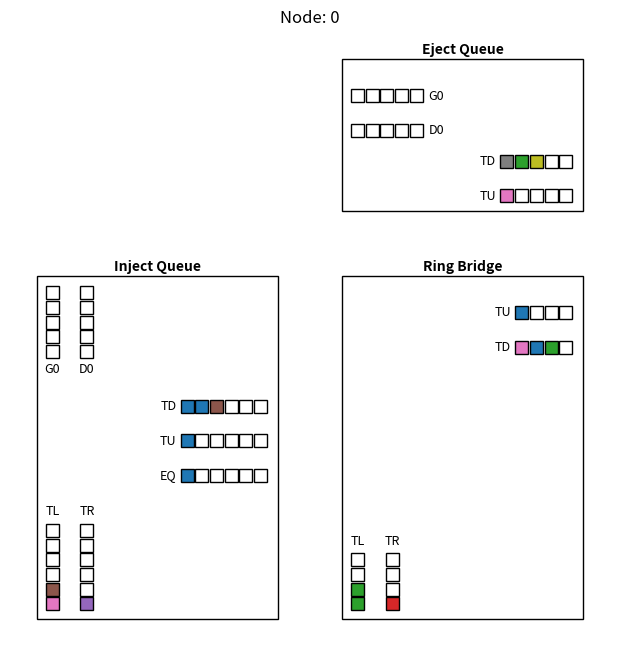

This chart was generated by the following Python code:
import time
import matplotlib.pyplot as plt
from matplotlib.patches import Rectangle
from collections import defaultdict
from matplotlib.patches import FancyArrowPatch


class CrossRingVisualizer:
    def __init__(self, config, ax):
        """
        仅绘制单个节点的 Inject/Eject Queue 和 Ring Bridge FIFO。
        参数:
        - config: 含有 FIFO 深度配置的对象，属性包括 cols, num_nodes, IQ_OUT_FIFO_DEPTH,
          EQ_IN_FIFO_DEPTH, RB_IN_FIFO_DEPTH, RB_OUT_FIFO_DEPTH
        - node_id: 要可视化的节点索引 (0 到 num_nodes-1)
        """
        self.config = config
        self.cols = config.cols
        self.rows = config.rows
        # 提取深度
        self.IQ_depth = config.IQ_OUT_FIFO_DEPTH
        self.EQ_depth = config.EQ_IN_FIFO_DEPTH
        self.RB_in_depth = config.RB_IN_FIFO_DEPTH
        self.RB_out_depth = config.RB_OUT_FIFO_DEPTH
        self.seats_per_link = config.seats_per_link
        self.IQ_CH_depth = config.IQ_CH_FIFO_DEPTH
        self.EQ_CH_depth = config.EQ_CH_FIFO_DEPTH
        # 固定几何参数
        self.square = 0.3  # flit 方块边长
        self.gap = 0.04  # 相邻槽之间间距
        self.fifo_gap = 0.8  # 相邻fifo之间间隙

        # ------- layout tuning parameters (all adjustable) -------
        self.margin = 0.25  # 内边距
        self.gap_lr = 0.2  # 左右两组横向 FIFO 间距
        self.gap_hv = 0.2  # 横纵 FIFO 交界间距
        self.min_depth_vis = 4  # 设计最小深度 (=4)
        self.text_gap = 0.1
        # ---------------------------------------------------------

        height = 8
        weight = 5
        self.inject_module_size = (height, weight)
        self.eject_module_size = (weight, height)
        self.rb_module_size = (height, height)
        # 初始化图形
        if ax is None:
            self.fig, self.ax = plt.subplots(figsize=(8, 6))  # 增大图形尺寸
        else:
            self.ax = ax
            self.fig = ax.figure
        self.ax.axis("off")
        self.ax.set_aspect("equal")
        # 调色板
        self._colors = plt.rcParams["axes.prop_cycle"].by_key()["color"]
        # ------ highlight / tracking ------
        self.use_highlight = False  # 是否启用高亮模式
        self.highlight_pid = None  # 被追踪的 packet_id
        self.highlight_color = "red"  # 追踪 flit 颜色
        self.grey_color = "lightgrey"  # 其它 flit 颜色

        # 存储 patch 和 text
        self.iq_patches, self.iq_texts = {}, {}
        self.eq_patches, self.eq_texts = {}, {}
        self.rb_patches, self.rb_texts = {}, {}
        self.lh_patches, self.cph_texts = {}, {}
        self.lv_patches, self.cpv_texts = {}, {}
        # 画出三个模块的框和 FIFO 槽
        self._draw_modules()
        # self._draw_arrows()

        # 点击显示 flit 信息
        self.patch_info_map = {}  # patch -> (text_obj, info_str)
        self.fig.canvas.mpl_connect("button_press_event", self._on_click)

    def _draw_arrows(self):
        # TODO: not Finished
        # 1. 模块几何信息（必须与 _draw_modules 中的保持一致）
        IQ_x, IQ_y, IQ_w, IQ_h = -4, 0.0, self.inject_module_size
        EQ_x, EQ_y, EQ_w, EQ_h = 0.0, 4, self.eject_module_size
        RB_x, RB_y, RB_w, RB_h = 0.0, 0.0, self.rb_module_size

        # 2. 公共箭头样式基础
        base_style = dict(arrowstyle="-|>", color="black", lw=3.5, mutation_scale=15)

        # 3. 原来的三条箭头，改用 arc3,rad 控制圆润度
        # 箭头1: IQ 右侧上半 → EQ 下侧左半
        A = (IQ_x + IQ_w / 2, IQ_y + IQ_h * 0.25)
        B = (EQ_x - EQ_w / 2, EQ_y - EQ_h / 2)
        style = base_style.copy()
        style["connectionstyle"] = "arc3,rad=0"
        self.ax.add_patch(FancyArrowPatch(posA=A, posB=B, **style))

        # 箭头2: IQ 右侧下半 → RB 左侧中点
        C = (IQ_x + IQ_w / 2, IQ_y - IQ_h * 0.25)
        D = (RB_x - RB_w / 2, RB_y)
        style = base_style.copy()
        style["connectionstyle"] = "arc3,rad=0"
        self.ax.add_patch(FancyArrowPatch(posA=C, posB=D, **style))

        # 箭头3: IQ 底部中点 向下
        E = (IQ_x, IQ_y - IQ_h / 2)
        F = (IQ_x, IQ_y - IQ_h / 2 - 1.0)
        style = base_style.copy()
        style["connectionstyle"] = "arc3,rad=0"  # 直线
        self.ax.add_patch(FancyArrowPatch(posA=E, posB=F, **style))

        # 4. 新增四条箭头
        # 箭头4: RB 底部中点 向下
        G = (RB_x, RB_y - RB_h / 2)
        H = (RB_x, RB_y - RB_h / 2 - 1.0)
        style = base_style.copy()
        style["connectionstyle"] = "arc3,rad=0"
        self.ax.add_patch(FancyArrowPatch(posA=G, posB=H, **style))

        # 箭头5: RB 顶部中点 → EQ 底部中点
        I = (RB_x, RB_y + RB_h / 2)
        J = (EQ_x, EQ_y - EQ_h / 2)
        style = base_style.copy()
        style["connectionstyle"] = "arc3,rad=0"
        self.ax.add_patch(FancyArrowPatch(posA=I, posB=J, **style))

        # 箭头6: RB 右侧中点 向右
        K = (RB_x + RB_w / 2, RB_y)
        L = (RB_x + RB_w / 2 + 1.0, RB_y)
        style = base_style.copy()
        style["connectionstyle"] = "arc3,rad=0"
        self.ax.add_patch(FancyArrowPatch(posA=K, posB=L, **style))

        # 箭头7: EQ 右侧中点 → 向右的一段距离（指向中点）
        M = (EQ_x + EQ_w / 2, EQ_y)
        N = (EQ_x + EQ_w / 2 + 1.0, EQ_y)
        style = base_style.copy()
        style["connectionstyle"] = "arc3,rad=0"
        self.ax.add_patch(FancyArrowPatch(posA=M, posB=N, **style))

    def _draw_modules(self):
        # ---- collect fifo specs ---------------------------------
        ch_names = self.config.channel_names
        # ------- absolute positions (keep spacing param) ----------
        # ------------------- unified module configs ------------------- #
        iq_config = dict(
            title="Inject Queue",
            lanes=ch_names + ["TL", "TR", "EQ", "TU", "TD"],
            depths=[self.IQ_CH_depth] * len(ch_names) + [self.IQ_depth] * 5,
            orientations=["vertical"] * len(ch_names) + ["vertical"] * 2 + ["horizontal"] * 3,
            h_pos=["top"] * len(ch_names) + ["bottom"] * 2 + ["mid"] * 3,
            v_pos=["left"] * len(ch_names) + ["left"] * 2 + ["right"] * 3,
            patch_dict=self.iq_patches,
            text_dict=self.iq_texts,
        )

        eq_config = dict(
            title="Eject Queue",
            lanes=ch_names + ["TU", "TD"],
            depths=[self.EQ_CH_depth] * len(ch_names) + [self.EQ_depth] * 2,
            orientations=["horizontal"] * len(ch_names) + ["horizontal"] * 2,
            h_pos=["top"] * len(ch_names) + ["bottom"] * 2,
            v_pos=["left"] * len(ch_names) + ["right", "right"],
            patch_dict=self.eq_patches,
            text_dict=self.eq_texts,
        )

        rb_config = dict(
            title="Ring Bridge",
            lanes=["TL", "TR", "TU", "TD"],
            depths=[self.RB_in_depth] * 2 + [self.RB_out_depth] * 2,
            orientations=["vertical", "vertical", "horizontal", "horizontal"],
            h_pos=["bottom", "bottom", "top", "top"],
            v_pos=["left", "left", "right", "right"],
            patch_dict=self.rb_patches,
            text_dict=self.rb_texts,
        )

        # ---------------- compute sizes via fifo specs ---------------- #
        def make_specs(c):
            """
            Build a list of (orient, h_group, v_group, depth) for each fifo lane.
            Each spec tuple is (orient, h_group, v_group, depth), unused group is None.
            """
            specs = []
            for ori, hp, vp, d in zip(c["orientations"], c["h_pos"], c["v_pos"], c["depths"]):
                if ori[0].upper() == "H":
                    v_group = {"left": "L", "right": "R"}.get(vp, "M")
                    h_group = {"top": "T", "bottom": "B"}.get(hp, "M")
                    specs.append(("H", h_group, v_group, d))
                else:  # vertical
                    v_group = {"left": "L", "right": "R"}.get(vp, "M")
                    h_group = {"top": "T", "bottom": "B"}.get(hp, "M")
                    specs.append(("V", h_group, v_group, d))
            return specs

        w_iq, h_iq = self._calc_module_size("IQ", make_specs(iq_config))
        w_eq, h_eq = self._calc_module_size("EQ", make_specs(eq_config))
        w_rb, h_rb = self._calc_module_size("RB", make_specs(rb_config))
        rb_h = max(h_iq, h_rb)
        rb_w = max(w_eq, w_rb)
        # self.inject_module_size = (w_iq, rb_h)
        # self.eject_module_size = (rb_w, h_eq)
        # self.rb_module_size = (rb_w, rb_h)
        self.inject_module_size = (rb_h, w_iq)
        self.eject_module_size = (h_eq, rb_w)
        self.rb_module_size = (rb_h, rb_w)
        # self.inject_module_size = (6, 4)
        # self.eject_module_size = (4, 6)
        # self.rb_module_size = (6, 6)

        center_x, center_y = 0, 0
        spacing = 1.5
        IQ_x = center_x - self.inject_module_size[1] - spacing
        IQ_y = center_y
        RB_x = center_x
        RB_y = center_y
        EQ_x = center_x
        EQ_y = center_y + self.rb_module_size[0] + spacing

        # ---------------------- draw modules -------------------------- #
        self._draw_fifo_module(
            x=IQ_x,
            y=IQ_y,
            title=iq_config["title"],
            module_height=self.inject_module_size[0],
            module_width=self.inject_module_size[1],
            lanes=iq_config["lanes"],
            depths=iq_config["depths"],
            orientations=iq_config["orientations"],
            h_position=iq_config["h_pos"],
            v_position=iq_config["v_pos"],
            patch_dict=iq_config["patch_dict"],
            text_dict=iq_config["text_dict"],
            per_lane_depth=True,
        )

        self._draw_fifo_module(
            x=EQ_x,
            y=EQ_y,
            title=eq_config["title"],
            module_height=self.eject_module_size[0],
            module_width=self.eject_module_size[1],
            lanes=eq_config["lanes"],
            depths=eq_config["depths"],
            orientations=eq_config["orientations"],
            h_position=eq_config["h_pos"],
            v_position=eq_config["v_pos"],
            patch_dict=eq_config["patch_dict"],
            text_dict=eq_config["text_dict"],
            per_lane_depth=True,
        )

        self._draw_fifo_module(
            x=RB_x,
            y=RB_y,
            title=rb_config["title"],
            module_height=self.rb_module_size[0],
            module_width=self.rb_module_size[1],
            lanes=rb_config["lanes"],
            depths=rb_config["depths"],
            orientations=rb_config["orientations"],
            h_position=rb_config["h_pos"],
            v_position=rb_config["v_pos"],
            patch_dict=rb_config["patch_dict"],
            text_dict=rb_config["text_dict"],
            per_lane_depth=True,
        )

        self.ax.relim()
        self.ax.autoscale_view()

    def _draw_fifo_module(
        self,
        x,
        y,
        title,
        module_height,
        module_width,
        lanes,
        depths,
        patch_dict,
        text_dict,
        per_lane_depth=False,
        orientations=None,
        h_position="top",
        v_position="left",
        title_position="left-up",
    ):
        """
        支持 hpos/vpos 联合定位的 FIFO 绘制
        """
        square = self.square
        gap = self.gap

        # 处理方向参数
        if orientations is None:
            orientations = ["horizontal"] * len(lanes)
        elif isinstance(orientations, str):
            orientations = [orientations] * len(lanes)

        # 处理 h_position/v_position 支持列表
        if isinstance(h_position, str):
            h_position = [h_position if ori == "horizontal" else None for ori in orientations]
        if isinstance(v_position, str):
            v_position = [v_position if ori == "vertical" else None for ori in orientations]

        if not (len(h_position) == len(v_position) == len(lanes)):
            raise ValueError("h_position, v_position, lanes must have the same length")

        # 处理 depth
        if per_lane_depth:
            lane_depths = depths
        else:
            lane_depths = [depths] * len(lanes)

        # 绘制模块边框
        box = Rectangle((x, y), module_width, module_height, fill=False)
        self.ax.add_patch(box)

        # 模块标题
        title_x = x + module_width / 2
        title_y = y + module_height + 0.05
        self.ax.text(title_x, title_y, title, ha="center", va="bottom", fontweight="bold")

        patch_dict.clear()
        text_dict.clear()

        # 分组并组内编号
        group_map = defaultdict(list)
        for i, (ori, hpos, vpos) in enumerate(zip(orientations, h_position, v_position)):
            group_map[(ori, hpos, vpos)].append(i)

        group_idx = {}
        for group, idxs in group_map.items():
            for j, i in enumerate(idxs):
                group_idx[i] = j

        for i, (lane, orient, depth) in enumerate(zip(lanes, orientations, lane_depths)):
            hpos = h_position[i]
            vpos = v_position[i]
            idx_in_group = group_idx[i]
            group_size = len(group_map[(orient, hpos, vpos)])

            if orient == "horizontal":
                # 纵坐标由 hpos 决定
                if hpos == "top":
                    lane_y = y + module_height - ((idx_in_group + 1) * self.fifo_gap) - self.gap_hv
                    text_va = "bottom"
                elif hpos == "bottom":
                    lane_y = y + (idx_in_group * self.fifo_gap) + self.gap_hv
                    text_va = "top"
                elif hpos == "mid":
                    lane_y = y + module_height / 2 + (idx_in_group - 1) * self.fifo_gap
                    text_va = "center"
                else:
                    raise ValueError(f"Unknown h_position: {hpos}")

                # 横坐标由 vpos 决定
                if vpos == "right":
                    lane_x = x + module_width - depth * (square + gap) - self.gap_lr
                    text_x = x + module_width - depth * (square + gap) - self.gap_lr - self.text_gap
                    slot_dir = 1
                    ha = "right"
                elif vpos == "left":
                    lane_x = x + self.gap_lr
                    text_x = x + self.gap_lr + depth * (square + gap) + self.text_gap
                    slot_dir = 1
                    ha = "left"
                elif vpos == "mid" or vpos is None:
                    lane_x = x + module_width / 2 - depth * (square + gap)
                    text_x = x + module_width / 2 - depth * (square + gap) - self.text_gap
                    slot_dir = 1
                    ha = "left"
                else:
                    raise ValueError(f"Unknown v_position: {vpos}")

                self.ax.text(text_x, lane_y + square / 2, lane[0].upper() + lane[-1], ha=ha, va="center", fontsize=9)
                patch_dict[lane] = []
                text_dict[lane] = []

                for s in range(depth):
                    slot_x = lane_x + slot_dir * s * (square + gap)
                    slot_y = lane_y
                    patch = Rectangle((slot_x, slot_y), square, square, edgecolor="black", facecolor="none")
                    self.ax.add_patch(patch)
                    txt = self.ax.text(slot_x, slot_y + (square / 2 + 0.005 if hpos == "top" else -square / 2 - 0.005), "", ha="center", va=text_va, fontsize=9)
                    txt.set_visible(False)  # 默认隐藏
                    patch_dict[lane].append(patch)
                    text_dict[lane].append(txt)

            elif orient == "vertical":
                # 横坐标由 vpos 决定
                if vpos == "left":
                    lane_x = x + (idx_in_group * self.fifo_gap) + self.gap_lr
                    text_ha = "right"
                elif vpos == "right":
                    lane_x = x + module_width - (idx_in_group * self.fifo_gap) - self.gap_lr
                    text_ha = "left"
                elif vpos == "mid" or vpos is None:
                    offset = (idx_in_group - (group_size - 1) / 2) * self.fifo_gap
                    lane_x = x + offset
                    text_ha = "center"
                else:
                    raise ValueError(f"Unknown v_position: {vpos}")

                # 纵坐标由 hpos 决定
                if hpos == "top":
                    lane_y = y + module_height - depth * (square + gap) - self.gap_hv
                    text_y = y + module_height - depth * (square + gap) - self.gap_hv - self.text_gap
                    slot_dir = 1
                    va = "top"
                elif hpos == "bottom":
                    lane_y = y + self.gap_hv
                    text_y = y + self.gap_hv + depth * (square + gap) + self.text_gap
                    slot_dir = 1
                    va = "bottom"
                elif hpos == "mid" or hpos is None:
                    lane_y = y - (depth / 2) * (square + gap)
                    slot_dir = 1
                    va = "center"
                else:
                    raise ValueError(f"Unknown h_position: {hpos}")

                self.ax.text(lane_x + square / 2, text_y, lane[0].upper() + lane[-1], ha="center", va=va, fontsize=9)
                patch_dict[lane] = []
                text_dict[lane] = []

                for s in range(depth):
                    slot_x = lane_x
                    slot_y = lane_y + slot_dir * s * (square + gap)
                    patch = Rectangle((slot_x, slot_y), square, square, edgecolor="black", facecolor="none")
                    self.ax.add_patch(patch)
                    txt = self.ax.text(slot_x + (square / 2 + 0.005 if vpos == "right" else -square / 2 - 0.005), slot_y, "", ha=text_ha, va="center", fontsize=9)
                    txt.set_visible(False)  # 默认隐藏
                    patch_dict[lane].append(patch)
                    text_dict[lane].append(txt)

            else:
                raise ValueError(f"Unknown orientation: {orient}")

    def _get_color(self, flit):
        """返回矩形槽的填充颜色；支持“高亮追踪模式”。"""
        pid = getattr(flit, "packet_id", 0)

        # --- 高亮模式：目标 flit → 红，其余 → 灰 -----------------
        if self.use_highlight:
            return self.highlight_color if pid == self.highlight_pid else self.grey_color

        # --- 普通模式：按 packet_id 轮询调色板（无缓存） ----------
        return self._colors[pid % len(self._colors)]

    def draw_piece_for_node(self, node_id, network):
        """
        更新当前节点的 FIFO 状态。
        state: { 'inject': {...}, 'eject': {...}, 'ring_bridge': {...} }
        """
        # 清空旧的 patch->info 映射
        self.patch_info_map.clear()
        # --------------------------------------------------------------
        # 若外部 (Link_State_Visualizer) 清除了坐标轴，需要重新画框架
        # --------------------------------------------------------------
        if len(self.ax.patches) == 0:  # 轴内无任何图元，说明已被 clear()
            self._draw_modules()  # 重建 FIFO / RB 边框与槽
            # 如果还想显示所有 links，可取消下一行注释
            # self._draw_links_module()

        self.node_id = node_id
        IQ = network.inject_queues
        EQ = network.eject_queues
        RB = network.ring_bridge
        IQ_Ch = network.IQ_channel_buffer
        EQ_Ch = network.EQ_channel_buffer
        # Inject
        for lane, patches in self.iq_patches.items():
            if "_" in lane:
                q = IQ_Ch.get(lane, [])[self.node_id]
            else:
                q = IQ.get(lane, [])[self.node_id]
            for idx, p in enumerate(patches):
                t = self.iq_texts[lane][idx]
                if idx < len(q):
                    flit = q[idx]
                    packet_id = getattr(flit, "packet_id", None)
                    flit_id = getattr(flit, "flit_id", str(flit))

                    # 创建复合ID对象
                    pid = {"packet_id": packet_id, "flit_id": flit_id}

                    # 设置颜色（基于packet_id）和显示文本
                    p.set_facecolor(self._get_color(flit))
                    info = f"{packet_id}-{flit_id}"
                    t.set_text(info)
                    t.set_visible(False)  # 隐藏文字
                    self.patch_info_map[p] = (t, info)
                else:
                    p.set_facecolor("none")
                    t.set_visible(False)
                    if p in self.patch_info_map:
                        self.patch_info_map.pop(p, None)
        # Eject
        for lane, patches in self.eq_patches.items():
            if "_" in lane:
                q = EQ_Ch.get(lane, [])[self.node_id - self.cols]
            else:
                q = EQ.get(lane, [])[self.node_id - self.cols]
            for idx, p in enumerate(patches):
                t = self.eq_texts[lane][idx]
                if idx < len(q):
                    flit = q[idx]
                    packet_id = getattr(flit, "packet_id", None)
                    flit_id = getattr(flit, "flit_id", str(flit))

                    # 创建复合ID对象
                    pid = {"packet_id": packet_id, "flit_id": flit_id}

                    # 设置颜色（基于packet_id）和显示文本
                    p.set_facecolor(self._get_color(flit))
                    info = f"{packet_id}-{flit_id}"
                    t.set_text(info)
                    t.set_visible(False)  # 隐藏文字
                    self.patch_info_map[p] = (t, info)
                else:
                    p.set_facecolor("none")
                    t.set_visible(False)
                    if p in self.patch_info_map:
                        self.patch_info_map.pop(p, None)
        # Ring Bridge
        for lane, patches in self.rb_patches.items():
            q = RB.get(lane, [])[(self.node_id, self.node_id - self.cols)]
            for idx, p in enumerate(patches):
                t = self.rb_texts[lane][idx]
                if idx < len(q):
                    flit = q[idx]
                    packet_id = getattr(flit, "packet_id", None)
                    flit_id = getattr(flit, "flit_id", str(flit))

                    # 创建复合ID对象
                    pid = {"packet_id": packet_id, "flit_id": flit_id}

                    # 设置颜色（基于packet_id）和显示文本
                    p.set_facecolor(self._get_color(flit))
                    info = f"{packet_id}-{flit_id}"
                    t.set_text(info)
                    t.set_visible(False)  # 隐藏文字
                    self.patch_info_map[p] = (t, info)
                else:
                    p.set_facecolor("none")
                    t.set_visible(False)
                    if p in self.patch_info_map:
                        self.patch_info_map.pop(p, None)

        plt.title(f"Node: {self.node_id}", fontsize=12)
        # plt.pause(0.2)

    # ------------------------------------------------------------------ #
    #  点击 flit 矩形时显示 / 隐藏文字                                      #
    # ------------------------------------------------------------------ #
    def _on_click(self, event):
        if event.inaxes != self.ax:
            return
        for patch, (txt, info) in self.patch_info_map.items():
            contains, _ = patch.contains(event)
            if contains:
                # 切换可见性
                vis = not txt.get_visible()
                txt.set_visible(vis)
                # 若即将显示，确保在最上层
                if vis:
                    txt.set_zorder(patch.get_zorder() + 1)
                self.fig.canvas.draw_idle()
                break

    # ------------------------------------------------------------------ #
    #  计算模块尺寸 (宽 = X 方向, 高 = Y 方向)                             #
    # ------------------------------------------------------------------ #
    def _calc_module_size(self, module_type, fifo_specs):
        """
        fifo_specs: list of tuples (orient, h_group, v_group, depth)
        - orient: 'H' or 'V'
        - h_group: for V → 'T' | 'M' | 'B', else None
        - v_group: for H → 'L' | 'M' | 'R', else None
        - depth: int
        The size is determined by the max depth in each group (per orientation), plus number of orthogonal FIFOs.
        """
        _ = module_type  # unused, retained for compatibility

        # ----- max depth per slot (L/M/R  and  T/M/B) -----------------
        max_depth = {k: 0 for k in ("L", "M_h", "R", "T", "M_v", "B")}

        # counts per side group
        cnt_H = {"L": 0, "M": 0, "R": 0}  # horizontal fifo counts by v_group
        cnt_V = {"T": 0, "M": 0, "B": 0}  # vertical   fifo counts by h_group

        for o, h_grp, v_grp, d in fifo_specs:
            if o == "H":
                # horizontal -> depth to L/M_h/R & count into cnt_H
                g = v_grp or "M"
                key = "M_h" if g == "M" else g
                max_depth[key] = max(max_depth[key], d)
                cnt_H[g] += 1
            else:  # 'V'
                g = h_grp or "M"
                key = "M_v" if g == "M" else g
                max_depth[key] = max(max_depth[key], d)
                cnt_V[g] += 1

        # take MAX count across side groups (per requirement)
        count_H = max(cnt_H.values())  # horizontal fifo effective count
        count_V = max(cnt_V.values())  # vertical fifo effective count

        width_slots = max_depth["L"] + max_depth["M_h"] + max_depth["R"] + count_V * 2 + 4
        height_slots = max_depth["T"] + max_depth["M_v"] + max_depth["B"] + count_H * 2 + 4

        width = width_slots * (self.square + self.gap) + 4 * self.gap_lr
        height = height_slots * (self.square + self.gap) + 4 * self.gap_hv
        return width, height


# --------------------------------------------------------------------------- #
#  Simple debug / demo                                                         #
# --------------------------------------------------------------------------- #
if __name__ == "__main__":
    """
    Quick manual test:
    $ python CrossRing_Piece_Visualizer.py
    A matplotlib window pops up showing one node's three modules with random flits.
    """
    import matplotlib
    import numpy as np
    import sys

    if sys.platform == "darwin":  # macOS 的系统标识是 'darwin'
        matplotlib.use("macosx")  # 仅在 macOS 上使用该后端
    import random

    class _DemoFlit:
        def __init__(self, pid, fid):
            self.packet_id = pid
            self.flit_id = fid

    class _DemoConfig:
        cols = 0
        rows = 4
        IQ_OUT_FIFO_DEPTH = 6
        EQ_IN_FIFO_DEPTH = 5
        RB_IN_FIFO_DEPTH = 4
        RB_OUT_FIFO_DEPTH = 4
        seats_per_link = 4
        IQ_CH_FIFO_DEPTH = 5
        EQ_CH_FIFO_DEPTH = 5
        channel_names = ["gdma_0", "ddr_0"]

    class _DemoNet:
        def __init__(self):
            self.inject_queues = defaultdict(lambda: defaultdict(list))
            self.eject_queues = defaultdict(lambda: defaultdict(list))
            self.ring_bridge = defaultdict(lambda: defaultdict(list))
            self.IQ_channel_buffer = defaultdict(lambda: defaultdict(list))
            self.EQ_channel_buffer = defaultdict(lambda: defaultdict(list))

            # populate with random flits
            for lane in ["TL", "TR", "TU", "TD", "EQ", "IQ", "RB"]:
                for idx in range(4):
                    if random.random() > 0.5:
                        self.inject_queues[lane][0].append(_DemoFlit(random.randint(0, 9), idx))
                        self.eject_queues[lane][0].append(_DemoFlit(random.randint(0, 9), idx))
                        self.ring_bridge[lane][(0, 0)].append(_DemoFlit(random.randint(0, 9), idx))
            for ch in ["gdma_0", "ddr_0"]:
                if random.random() > 0.3:
                    self.inject_queues[ch][0].append(_DemoFlit(random.randint(0, 9), 0))
                    self.eject_queues[ch][0].append(_DemoFlit(random.randint(0, 9), 0))
                    self.ring_bridge[ch][(0, 0)].append(_DemoFlit(random.randint(0, 9), 0))

            # Ensure IQ_channel_buffer / EQ_channel_buffer have lists for each node to avoid IndexError
            all_lanes = ["gdma_0", "ddr_0", "TL", "TR", "TU", "TD"]
            for lane in all_lanes:
                self.IQ_channel_buffer[lane] = [[]]  # one node (index 0) with empty fifo
                self.EQ_channel_buffer[lane] = [[]]

    cfg = _DemoConfig()
    net = _DemoNet()

    fig, ax = plt.subplots(figsize=(10, 8))
    viz = CrossRingVisualizer(cfg, ax=ax)
    viz.draw_piece_for_node(0, net)
    plt.show()
